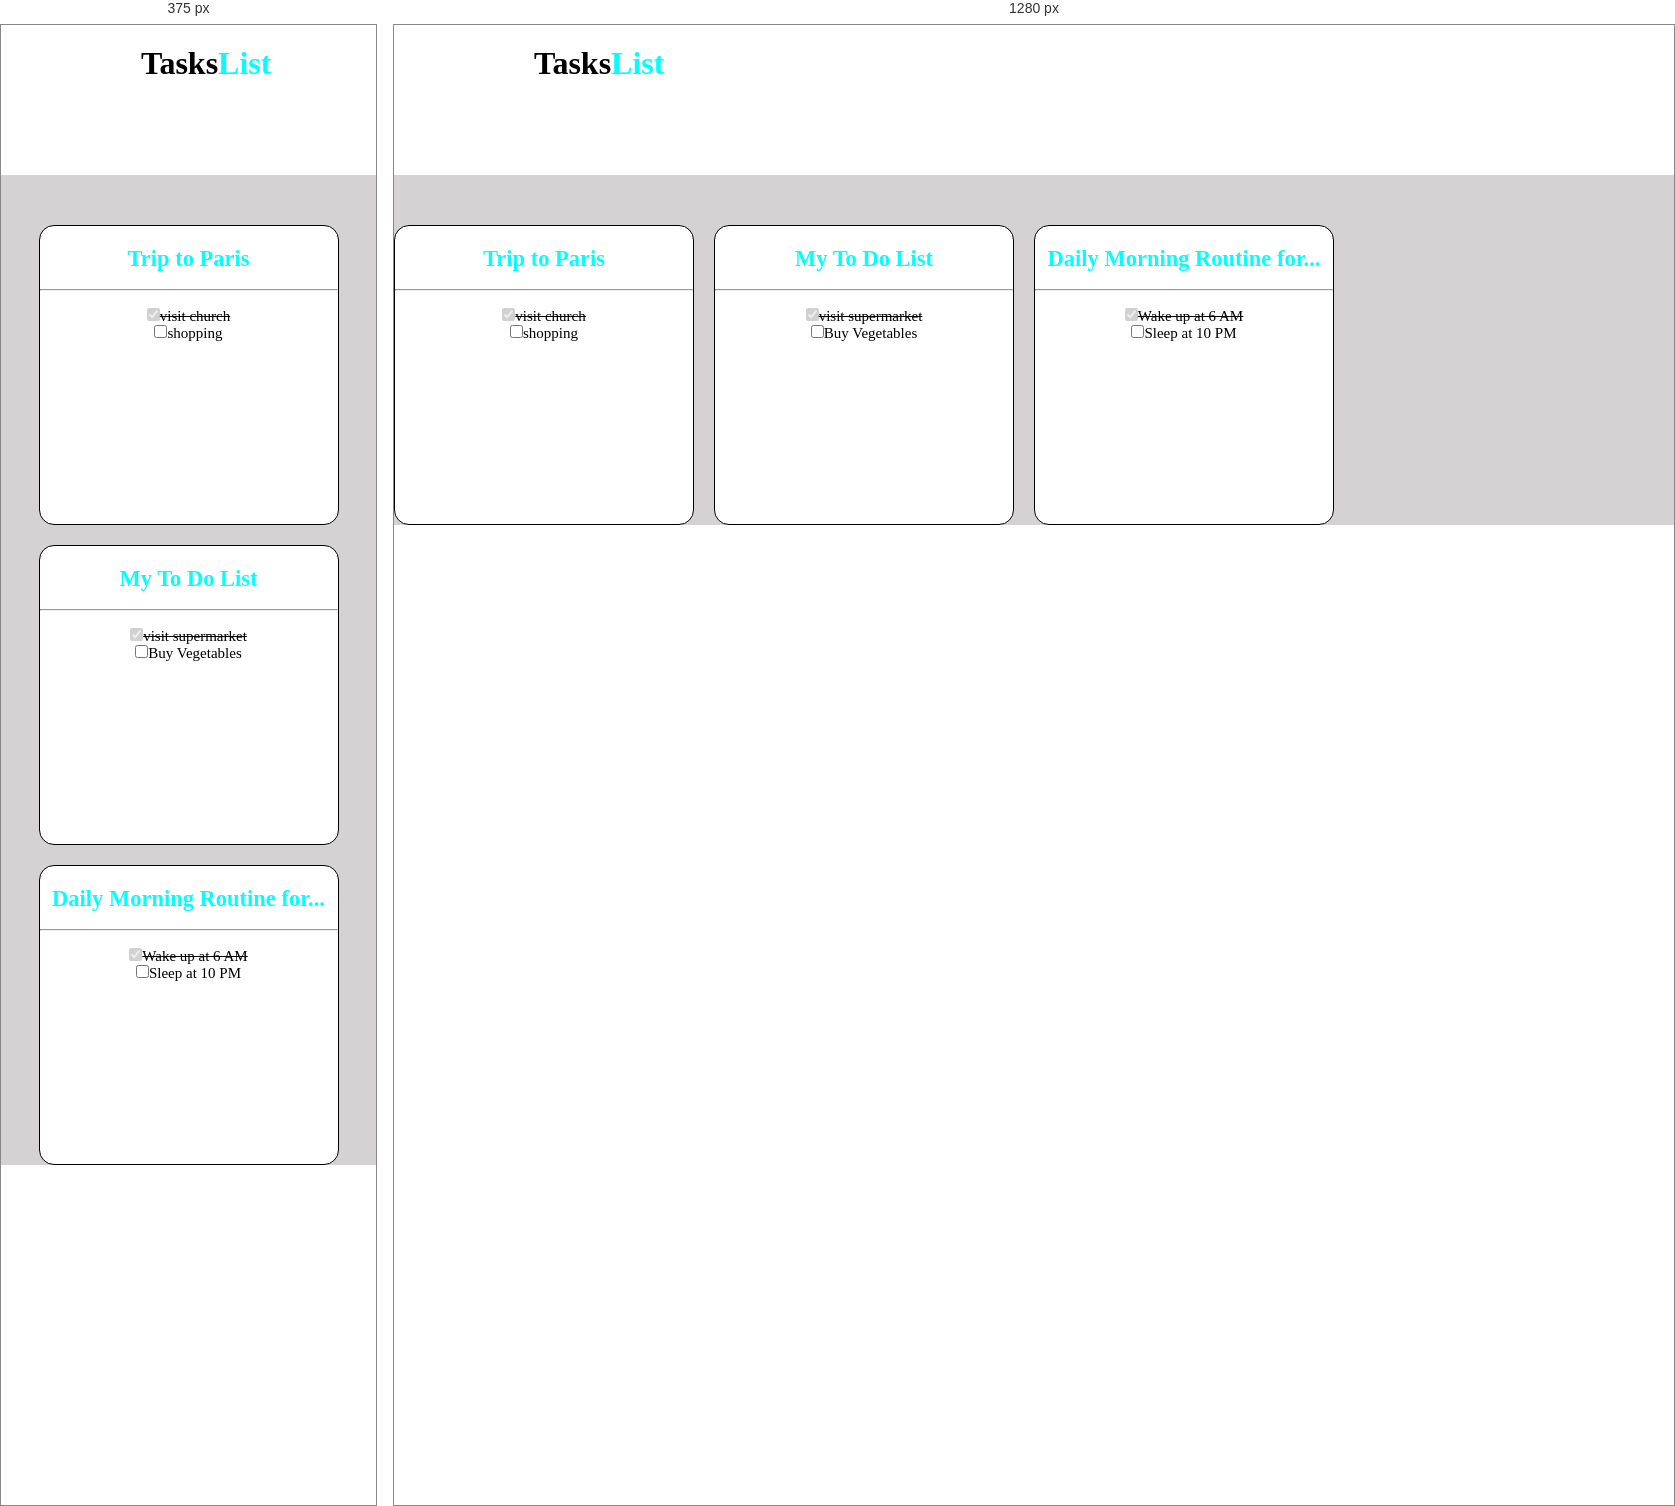
Rendered at 375 px and 1280 px, left to right.

<!-- file: index.html -->
<!DOCTYPE html>
<html lang="en">
<head>
    <meta charset="UTF-8">
    <meta http-equiv="X-UA-Compatible" content="IE=edge">
    <meta name="viewport" content="width=device-width, initial-scale=1.0">
    <title>To Do App UI Mobile</title>
    <link rel="stylesheet" type="text/css" href="https://cdnjs.cloudflare.com/ajax/libs/font-awesome/6.3.0/css/all.min.css">
    <link rel="stylesheet" href="style.css">
</head>
<body>
  <div class="maincontainer">
    <div class="navbar">
        <h1><span>Tasks</span><span class="ele2">List</span></h1>
        </div>
        <div class="container1">
          <div class="add1">
             <!-- <a href="./index2.html"><i class="fa-solid fa-plus" id="plus"></i></a> 
            <a href="./index2.html" style="text-decoration: none;" id="task">Add New Task</a>  -->
            <a href="./index2.html"><i class="fa-solid fa-circle-plus" style="color: #1abef4;"></i></a>
          </div>
         
      <div class="container">
        <div class="box box1">
          <a href="./index3.html" style="text-decoration: none;"><h2> Trip to Paris</h2></a>
              <br>
              <hr>
              <br>
              <label for="ch"><input type="checkbox" id="ch" name="check" value="value" checked disabled><strike>visit church</strike> </label>
              <br>
              <label for="ch"><input type="checkbox" id="ch" name="check" value="value">shopping</label>
        </div>
        <div class="box box2">
          <a href="./index2.html" style="text-decoration: none;"><h2>My To Do List</h2></a>
                  <br>
                  <hr>
                  <br>
                  <label for="ch"><input type="checkbox" id="ch" name="check" value="value" checked disabled><strike>visit supermarket</strike> </label>
                  <br>
                  <label for="ch"><input type="checkbox" id="ch" name="check" value="value">Buy Vegetables</label>
        </div>
        <!-- <div class="box box3">
          <h2>Movies I will Watch</h2>
          <br>
          <hr>
          <br>
          <label for="ch"><input type="checkbox" id="ch" name="check" value="value" checked disabled><strike>Stranger Things 4</strike> </label>
          <br>
          <label for="ch"><input type="checkbox" id="ch" name="check" value="value">Avengers Endgame</label>
        </div> -->
        <div class="box box4">
          <a href="./index2.html" style="text-decoration: none;"><h2>Daily Morning Routine for...</h2></a>
          <br>
          <hr>
          <br>
          <label for="ch"><input type="checkbox" id="ch" name="check" value="value" checked disabled><strike>Wake up at 6 AM</strike> </label>
          <br>
          <label for="ch"><input type="checkbox" id="ch" name="check" value="value">Sleep at 10 PM</label>
        </div>
        <!-- <div class="box box5">
          <h2>Books to Read</h2>
          <br>
          <hr>
          <br>
          <label for="ch"><input type="checkbox" id="ch" name="check" value="value" checked disabled><strike>Design of everyday</strike> </label>
          <br>
          <label for="ch"><input type="checkbox" id="ch" name="check" value="value">Alchemist</label>
        </div> -->
      </div>
      </div>
    </div>
  </div>
    </body>
 
</html>

/* @media block from style.css */
@media only screen and (max-width: 700px){
    /* .navbar{
      display: flex;
      justify-content: center;
      align-items: center;
    } */
    .container{
      display: flex;
      justify-content: center;
      align-items: center;
    }
  }